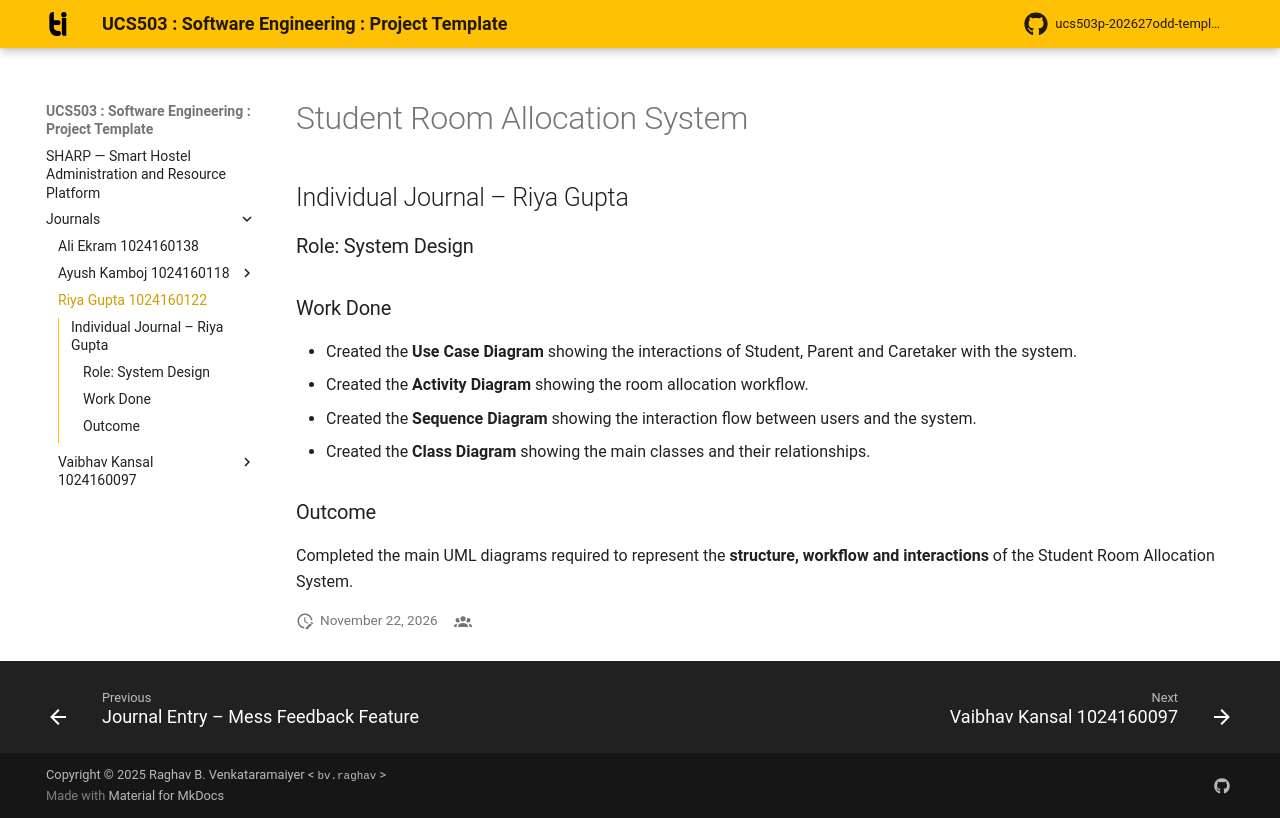

repository: Vaibhav-K2005/SHARP_SE_PROJECT · page: journals/Riya Gupta 1024160122/index.html · generator: mkdocs

# Student Room Allocation System
## Individual Journal – Riya Gupta

### Role: System Design

### Work Done

- Created the **Use Case Diagram** showing the interactions of Student, Parent and Caretaker with the system.
- Created the **Activity Diagram** showing the room allocation workflow.
- Created the **Sequence Diagram** showing the interaction flow between users and the system.
- Created the **Class Diagram** showing the main classes and their relationships.

### Outcome

Completed the main UML diagrams required to represent the **structure, workflow and interactions** of the Student Room Allocation System.
